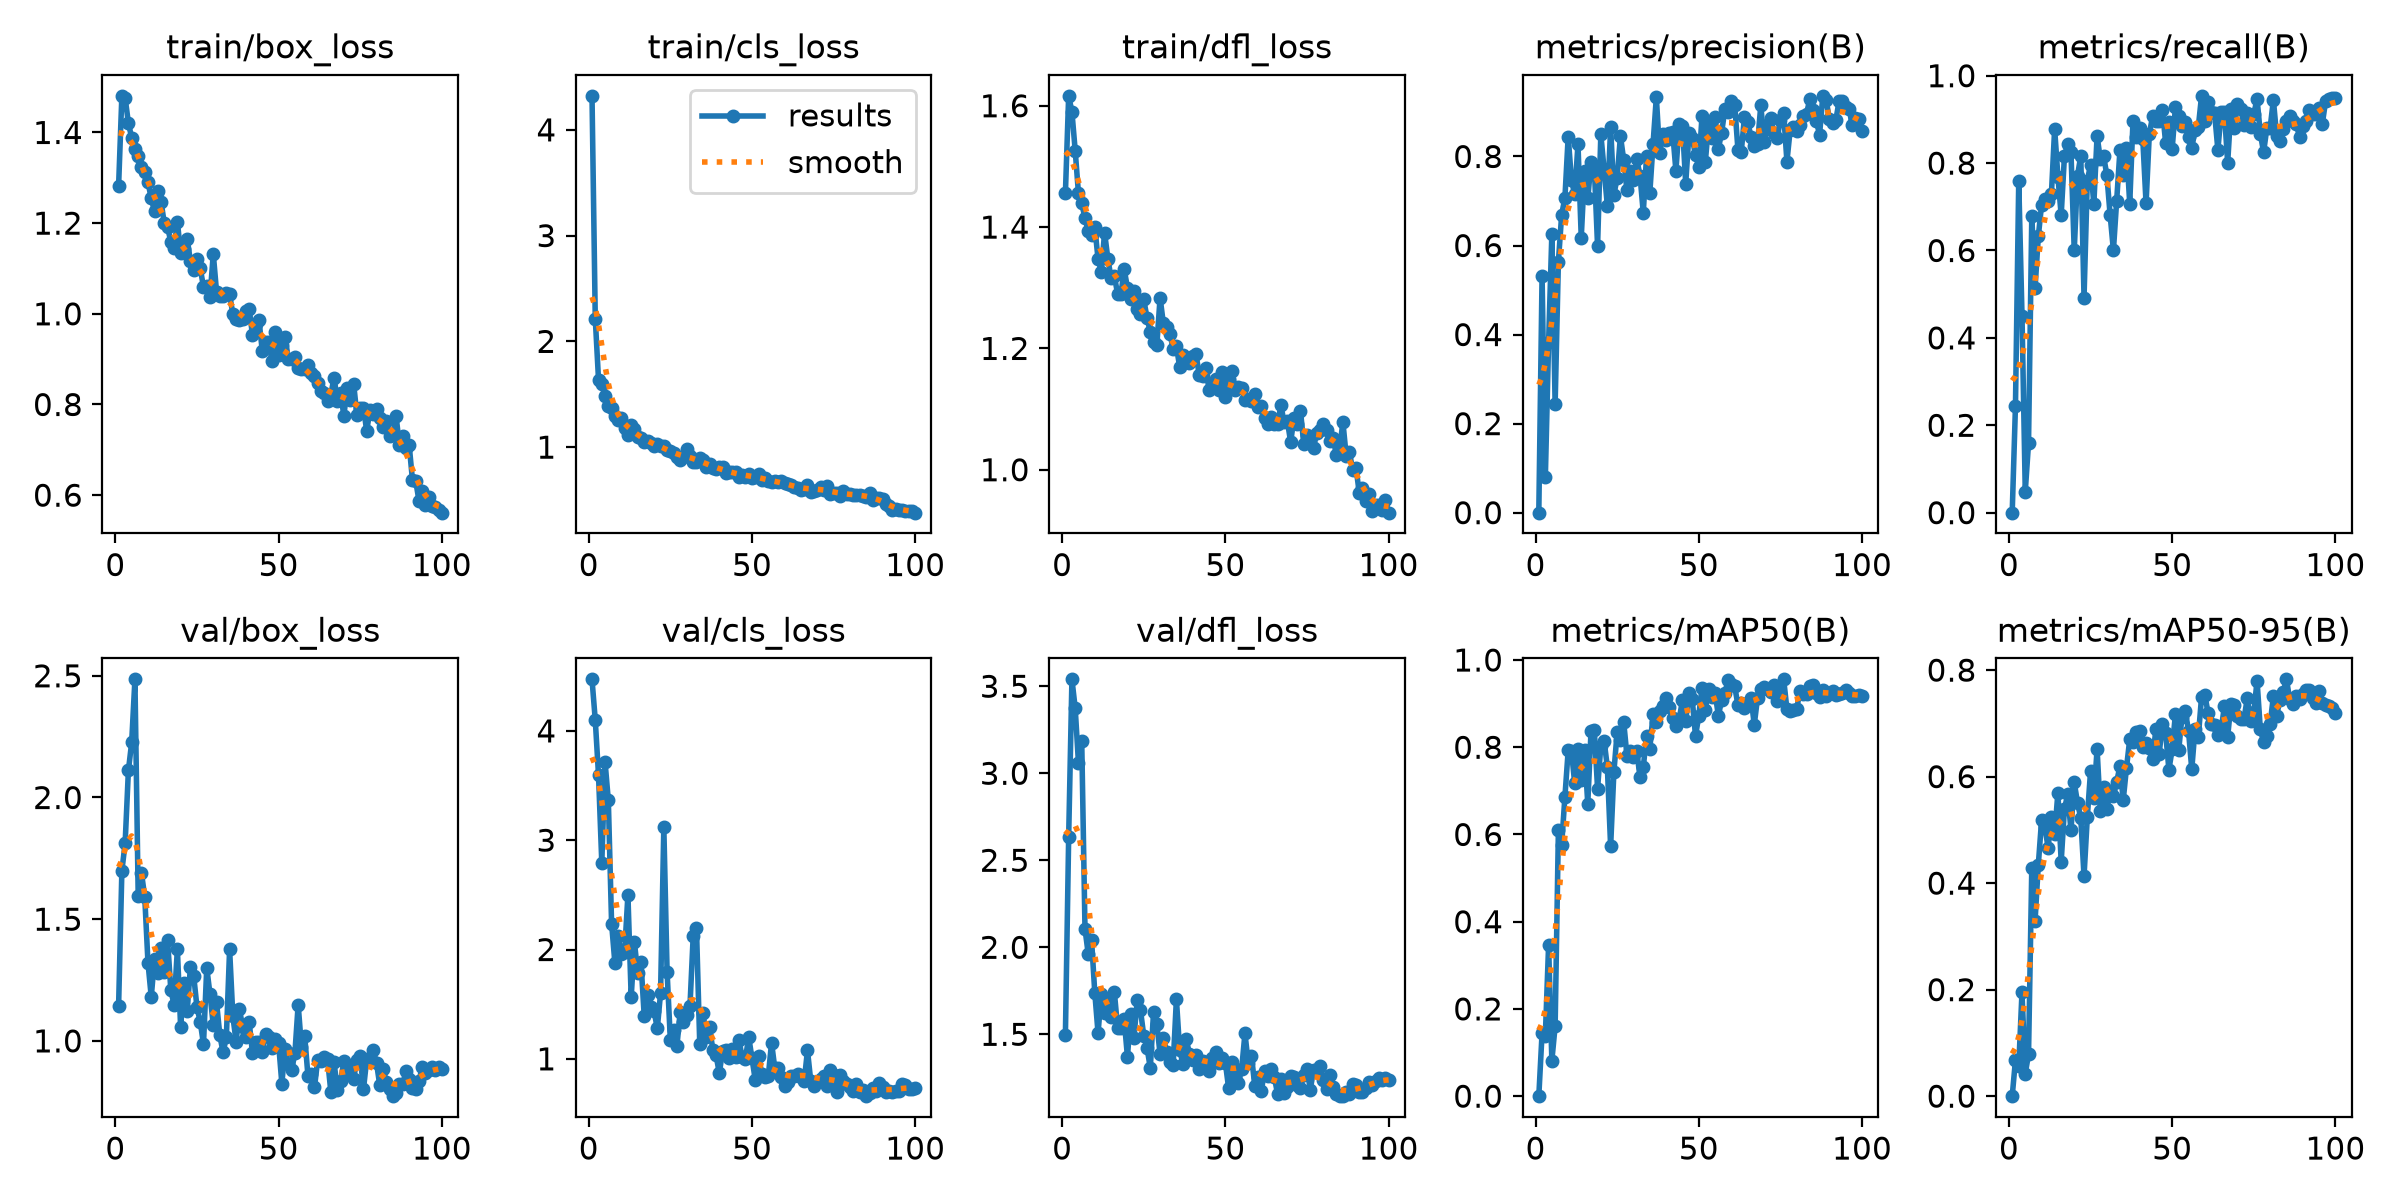

Data behind this chart, as committed beside it:
epoch, time, train/box_loss, train/cls_loss, train/dfl_loss, metrics/precision(B), metrics/recall(B), metrics/mAP50(B), metrics/mAP50-95(B), val/box_loss, val/cls_loss, val/dfl_loss, lr/pg0, lr/pg1, lr/pg2
1, 18.55, 1.282, 4.322, 1.456, 0, 0, 0, 0, 1.144, 4.472, 1.498, 0.0005279, 0.0005279, 0.0005279
2, 21.19, 1.481, 2.214, 1.616, 0.5321, 0.2448, 0.1443, 0.06793, 1.699, 4.099, 2.635, 0.001073, 0.001073, 0.001073
3, 23.67, 1.476, 1.636, 1.59, 0.07903, 0.7586, 0.1387, 0.05583, 1.812, 3.593, 3.54, 0.001607, 0.001607, 0.001607
4, 26.14, 1.421, 1.593, 1.526, 0.3832, 0.451, 0.3457, 0.1952, 2.111, 2.792, 3.374, 0.001617, 0.001617, 0.001617
5, 28.62, 1.389, 1.487, 1.456, 0.6264, 0.04839, 0.08166, 0.04233, 2.226, 3.716, 3.059, 0.001601, 0.001601, 0.001601
6, 31.11, 1.363, 1.392, 1.439, 0.2434, 0.159, 0.1604, 0.07869, 2.485, 3.365, 3.185, 0.001584, 0.001584, 0.001584
7, 33.59, 1.347, 1.367, 1.415, 0.5637, 0.6786, 0.6095, 0.4284, 1.597, 2.237, 2.106, 0.001568, 0.001568, 0.001568
8, 36.08, 1.324, 1.29, 1.393, 0.6692, 0.5138, 0.5766, 0.3291, 1.69, 1.88, 1.96, 0.001551, 0.001551, 0.001551
9, 38.56, 1.314, 1.253, 1.387, 0.7073, 0.6322, 0.6867, 0.4348, 1.593, 2.12, 2.044, 0.001535, 0.001535, 0.001535
10, 41.08, 1.29, 1.272, 1.4, 0.8446, 0.705, 0.7926, 0.5184, 1.321, 1.959, 1.739, 0.001518, 0.001518, 0.001518
11, 43.57, 1.255, 1.178, 1.348, 0.7468, 0.7177, 0.7914, 0.5049, 1.181, 1.979, 1.507, 0.001502, 0.001502, 0.001502
12, 46.02, 1.226, 1.119, 1.326, 0.7148, 0.7137, 0.7171, 0.4668, 1.336, 2.499, 1.733, 0.001485, 0.001485, 0.001485
13, 48.55, 1.272, 1.207, 1.391, 0.828, 0.7284, 0.7965, 0.5244, 1.281, 1.563, 1.624, 0.001469, 0.001469, 0.001469
14, 51.01, 1.247, 1.174, 1.348, 0.6175, 0.8784, 0.7248, 0.4919, 1.382, 2.064, 1.697, 0.001452, 0.001452, 0.001452
15, 53.48, 1.199, 1.095, 1.316, 0.7675, 0.7691, 0.7929, 0.5699, 1.283, 1.786, 1.598, 0.001436, 0.001436, 0.001436
16, 55.94, 1.192, 1.084, 1.319, 0.7064, 0.6806, 0.6706, 0.4402, 1.415, 1.884, 1.741, 0.001419, 0.001419, 0.001419
17, 58.41, 1.158, 1.051, 1.29, 0.7869, 0.8162, 0.8377, 0.5398, 1.208, 1.388, 1.535, 0.001403, 0.001403, 0.001403
18, 60.86, 1.146, 1.056, 1.289, 0.7762, 0.8427, 0.8396, 0.5665, 1.148, 1.587, 1.536, 0.001386, 0.001386, 0.001386
19, 63.32, 1.203, 1.038, 1.331, 0.5983, 0.8249, 0.7054, 0.4994, 1.376, 1.471, 1.586, 0.00137, 0.00137, 0.00137
20, 65.79, 1.134, 1.01, 1.3, 0.8494, 0.6001, 0.8029, 0.5893, 1.057, 1.438, 1.371, 0.001353, 0.001353, 0.001353
21, 68.26, 1.143, 1.032, 1.282, 0.7706, 0.7713, 0.8154, 0.5509, 1.238, 1.278, 1.615, 0.001337, 0.001337, 0.001337
22, 70.71, 1.166, 1.009, 1.294, 0.689, 0.8162, 0.754, 0.5224, 1.121, 1.602, 1.48, 0.00132, 0.00132, 0.00132
23, 73.17, 1.116, 1.008, 1.265, 0.8665, 0.4922, 0.5724, 0.413, 1.303, 3.118, 1.699, 0.001304, 0.001304, 0.001304
24, 75.63, 1.096, 0.9713, 1.257, 0.7138, 0.7601, 0.7438, 0.5234, 1.267, 1.795, 1.637, 0.001287, 0.001287, 0.001287
25, 78.09, 1.121, 0.9681, 1.281, 0.7526, 0.796, 0.834, 0.6103, 1.139, 1.171, 1.492, 0.001271, 0.001271, 0.001271
26, 80.57, 1.101, 0.9409, 1.25, 0.8457, 0.7063, 0.8163, 0.5596, 1.079, 1.268, 1.423, 0.001254, 0.001254, 0.001254
27, 83.01, 1.059, 0.9053, 1.227, 0.7926, 0.8623, 0.8581, 0.6517, 0.9863, 1.115, 1.307, 0.001238, 0.001238, 0.001238
28, 85.48, 1.062, 0.8777, 1.211, 0.724, 0.8088, 0.7807, 0.5348, 1.3, 1.427, 1.626, 0.001221, 0.001221, 0.001221
29, 87.94, 1.038, 0.9103, 1.205, 0.7682, 0.8163, 0.7914, 0.5803, 1.191, 1.339, 1.561, 0.001205, 0.001205, 0.001205
30, 90.38, 1.132, 0.9863, 1.284, 0.7476, 0.7719, 0.7775, 0.5384, 1.065, 1.403, 1.385, 0.001188, 0.001188, 0.001188
31, 92.84, 1.048, 0.9127, 1.241, 0.7944, 0.6809, 0.7922, 0.5736, 1.158, 1.479, 1.482, 0.001172, 0.001172, 0.001172
32, 95.3, 1.039, 0.8641, 1.235, 0.7572, 0.6002, 0.731, 0.5644, 1.024, 2.126, 1.397, 0.001155, 0.001155, 0.001155
33, 97.76, 1.04, 0.8633, 1.224, 0.6733, 0.7143, 0.7536, 0.5904, 0.9525, 2.193, 1.34, 0.001139, 0.001139, 0.001139
34, 100.2, 1.046, 0.8934, 1.199, 0.8017, 0.8289, 0.8268, 0.6194, 1.015, 1.139, 1.325, 0.001122, 0.001122, 0.001122
35, 102.8, 1.044, 0.8802, 1.203, 0.7177, 0.773, 0.7964, 0.5556, 1.376, 1.423, 1.702, 0.001106, 0.001106, 0.001106
36, 105.4, 0.9989, 0.8154, 1.17, 0.8289, 0.834, 0.8752, 0.6166, 1.1, 1.197, 1.407, 0.001089, 0.001089, 0.001089
37, 107.9, 0.9877, 0.8411, 1.189, 0.9331, 0.7069, 0.8571, 0.67, 0.9964, 1.293, 1.332, 0.001073, 0.001073, 0.001073
38, 110.4, 0.986, 0.8005, 1.18, 0.8075, 0.8963, 0.8829, 0.6647, 1.131, 1.085, 1.474, 0.001056, 0.001056, 0.001056
39, 112.9, 0.9888, 0.7908, 1.177, 0.8515, 0.8589, 0.894, 0.6837, 1.057, 1.032, 1.387, 0.00104, 0.00104, 0.00104
40, 115.3, 1.006, 0.8098, 1.188, 0.8369, 0.8802, 0.912, 0.685, 1.016, 0.869, 1.354, 0.001023, 0.001023, 0.001023
41, 117.8, 1.01, 0.8097, 1.191, 0.8525, 0.8544, 0.8914, 0.6563, 1.077, 1.076, 1.38, 0.001007, 0.001007, 0.001007
42, 120.2, 0.9539, 0.7521, 1.156, 0.8547, 0.7077, 0.8659, 0.664, 0.9505, 1.084, 1.302, 0.0009904, 0.0009904, 0.0009904
43, 122.7, 0.9773, 0.761, 1.154, 0.7675, 0.8665, 0.8478, 0.6545, 0.997, 1.005, 1.347, 0.0009739, 0.0009739, 0.0009739
44, 125, 0.9857, 0.7659, 1.168, 0.8734, 0.9071, 0.8648, 0.6323, 0.9956, 1.087, 1.336, 0.0009574, 0.0009574, 0.0009574
45, 127.4, 0.919, 0.7646, 1.132, 0.8695, 0.8963, 0.9073, 0.6885, 0.9547, 1.019, 1.289, 0.0009409, 0.0009409, 0.0009409
46, 129.8, 0.9379, 0.7147, 1.137, 0.7392, 0.8963, 0.8611, 0.642, 1.027, 1.17, 1.366, 0.0009244, 0.0009244, 0.0009244
47, 132.1, 0.9384, 0.7403, 1.149, 0.8519, 0.9223, 0.9238, 0.6987, 1.014, 1.017, 1.396, 0.0009078, 0.0009078, 0.0009078
48, 134.5, 0.8949, 0.7202, 1.131, 0.841, 0.8465, 0.9095, 0.6813, 0.9701, 1.003, 1.334, 0.0008913, 0.0008913, 0.0008913
49, 136.8, 0.9597, 0.75, 1.161, 0.8032, 0.8946, 0.8254, 0.6131, 1.006, 1.2, 1.362, 0.0008748, 0.0008748, 0.0008748
50, 139.2, 0.9094, 0.7081, 1.119, 0.7772, 0.8326, 0.8723, 0.6514, 0.9901, 1.005, 1.336, 0.0008583, 0.0008583, 0.0008583
51, 141.6, 0.9322, 0.717, 1.149, 0.8915, 0.9286, 0.9367, 0.718, 0.8248, 0.8082, 1.19, 0.0008418, 0.0008418, 0.0008418
52, 144, 0.9483, 0.7494, 1.163, 0.7874, 0.9076, 0.8864, 0.6495, 0.9684, 1.022, 1.34, 0.0008253, 0.0008253, 0.0008253
53, 146.4, 0.8996, 0.6896, 1.132, 0.8717, 0.8849, 0.9334, 0.7126, 0.9056, 0.8638, 1.248, 0.0008088, 0.0008088, 0.0008088
54, 148.9, 0.9005, 0.7045, 1.136, 0.8412, 0.8946, 0.9155, 0.7235, 0.8807, 0.8375, 1.221, 0.0007923, 0.0007923, 0.0007923
55, 151.8, 0.9048, 0.6773, 1.135, 0.8895, 0.8606, 0.9249, 0.6864, 0.949, 0.8442, 1.302, 0.0007758, 0.0007758, 0.0007758
56, 154.6, 0.8805, 0.6736, 1.115, 0.8175, 0.8351, 0.8719, 0.6136, 1.149, 1.147, 1.505, 0.0007593, 0.0007593, 0.0007593
57, 157.5, 0.8782, 0.6762, 1.116, 0.8533, 0.8767, 0.9083, 0.6896, 0.9761, 0.9118, 1.335, 0.0007428, 0.0007428, 0.0007428
58, 160.2, 0.8788, 0.6684, 1.114, 0.9065, 0.8819, 0.9251, 0.6741, 1.02, 0.9117, 1.376, 0.0007263, 0.0007263, 0.0007263
59, 163, 0.8871, 0.6783, 1.124, 0.8989, 0.954, 0.9542, 0.75, 0.8559, 0.8358, 1.204, 0.0007098, 0.0007098, 0.0007098
60, 165.7, 0.8694, 0.6608, 1.104, 0.9252, 0.8971, 0.9442, 0.7538, 0.865, 0.7495, 1.256, 0.0006933, 0.0006933, 0.0006933
... 40 more rows
